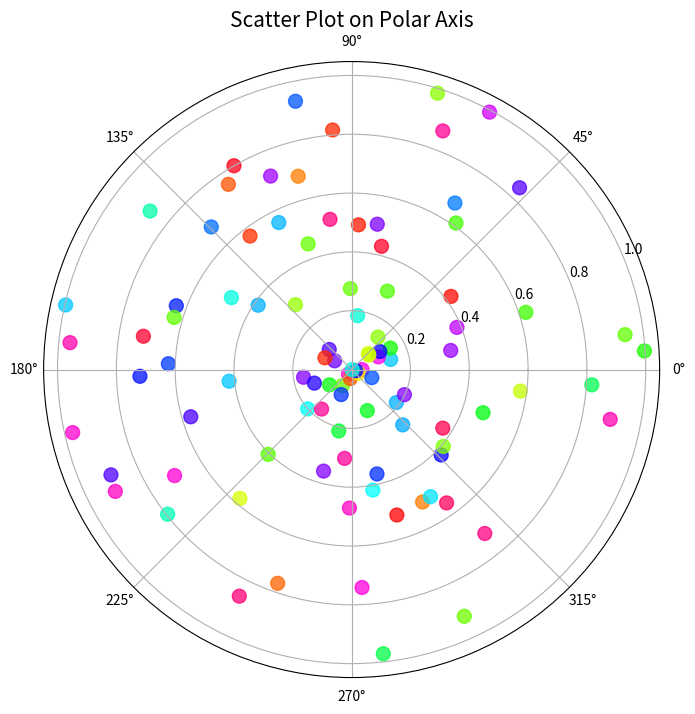

Recreate this plot in Python.
import matplotlib.pyplot as plt
import numpy as np

# Generating sample data
theta = np.linspace(0, 2*np.pi, 100)
r = np.random.rand(100)  # Random radius values
colors = np.random.rand(100)  # Random colors

# Creating the polar scatter plot
plt.figure(figsize=(8, 8))
ax = plt.subplot(111, polar=True)
ax.scatter(theta, r, c=colors, s=100, cmap='hsv', alpha=0.75)

plt.title('Scatter Plot on Polar Axis', fontsize=15)
plt.show()